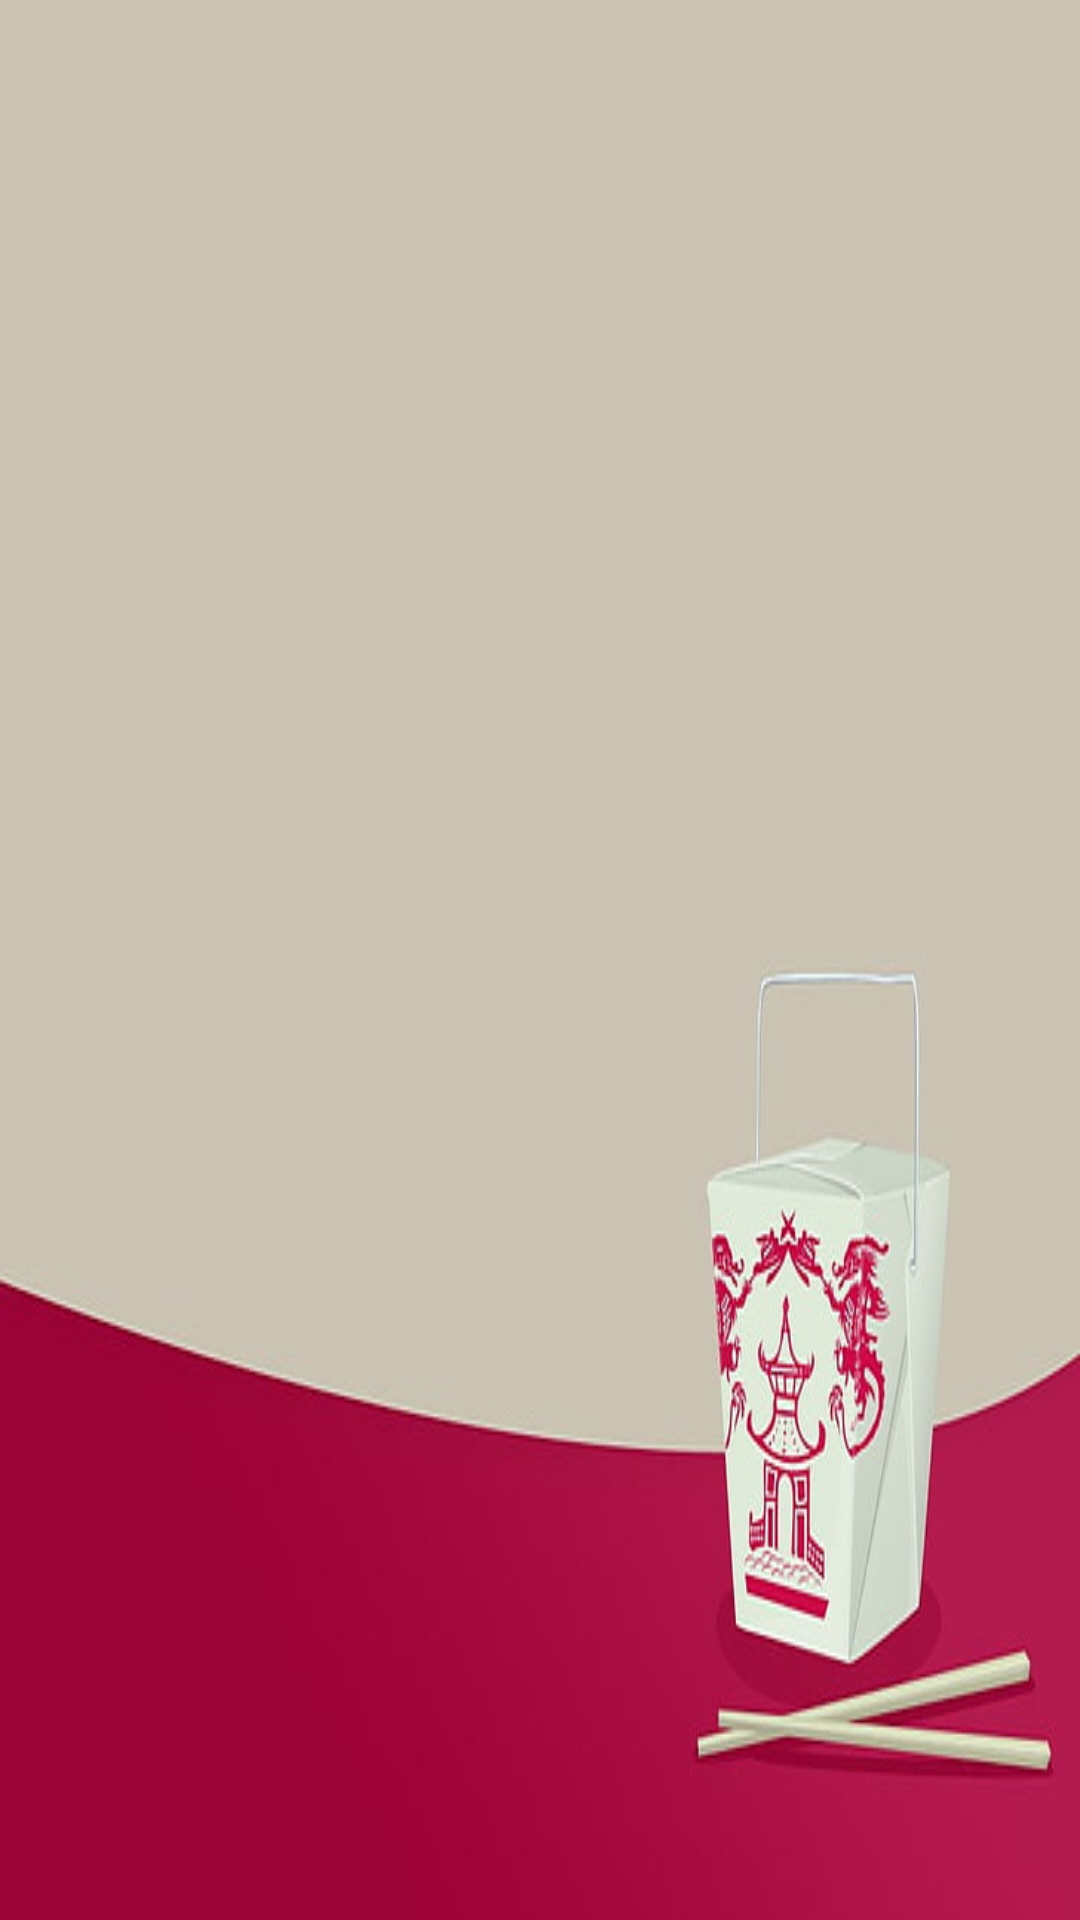

The Android layout XML behind this screen, and the referenced resources:
<!-- AndroidManifest.xml: application theme Theme.Elchinotom -->
<!-- res/layout/activity_principal.xml -->
<?xml version="1.0" encoding="utf-8"?>
<androidx.constraintlayout.widget.ConstraintLayout xmlns:android="http://schemas.android.com/apk/res/android"
    xmlns:app="http://schemas.android.com/apk/res-auto"
    xmlns:tools="http://schemas.android.com/tools"
    android:layout_width="match_parent"
    android:layout_height="match_parent"
    android:background="@drawable/comidachina"
    tools:context=".Principal">

</androidx.constraintlayout.widget.ConstraintLayout>
<!-- resources referenced by this layout -->
<resources>
  <!-- drawable comidachina: jpg bitmap (drawable, 18263 bytes) -->
  <style name="Theme.Elchinotom" parent="Theme.Design.NoActionBar">
          
          <item name="colorPrimary">@color/purple_500</item>
          <item name="colorPrimaryVariant">@color/purple_700</item>
          <item name="colorOnPrimary">@color/white</item>
          
          <item name="colorSecondary">@color/teal_200</item>
          <item name="colorSecondaryVariant">@color/teal_700</item>
          <item name="colorOnSecondary">@color/black</item>
          
          <item name="android:statusBarColor">?attr/colorPrimaryVariant</item>
          
      </style>
  <!-- not gathered from this repository: default colours our renderer supplied (Android Studio template values) -->
  <color name="purple_500">#FF6200EE</color>
  <color name="purple_700">#FF3700B3</color>
  <color name="teal_200">#FF03DAC5</color>
  <color name="teal_700">#FF018786</color>
  <color name="black">#FF000000</color>
  <color name="white">#FFFFFFFF</color>
</resources>
